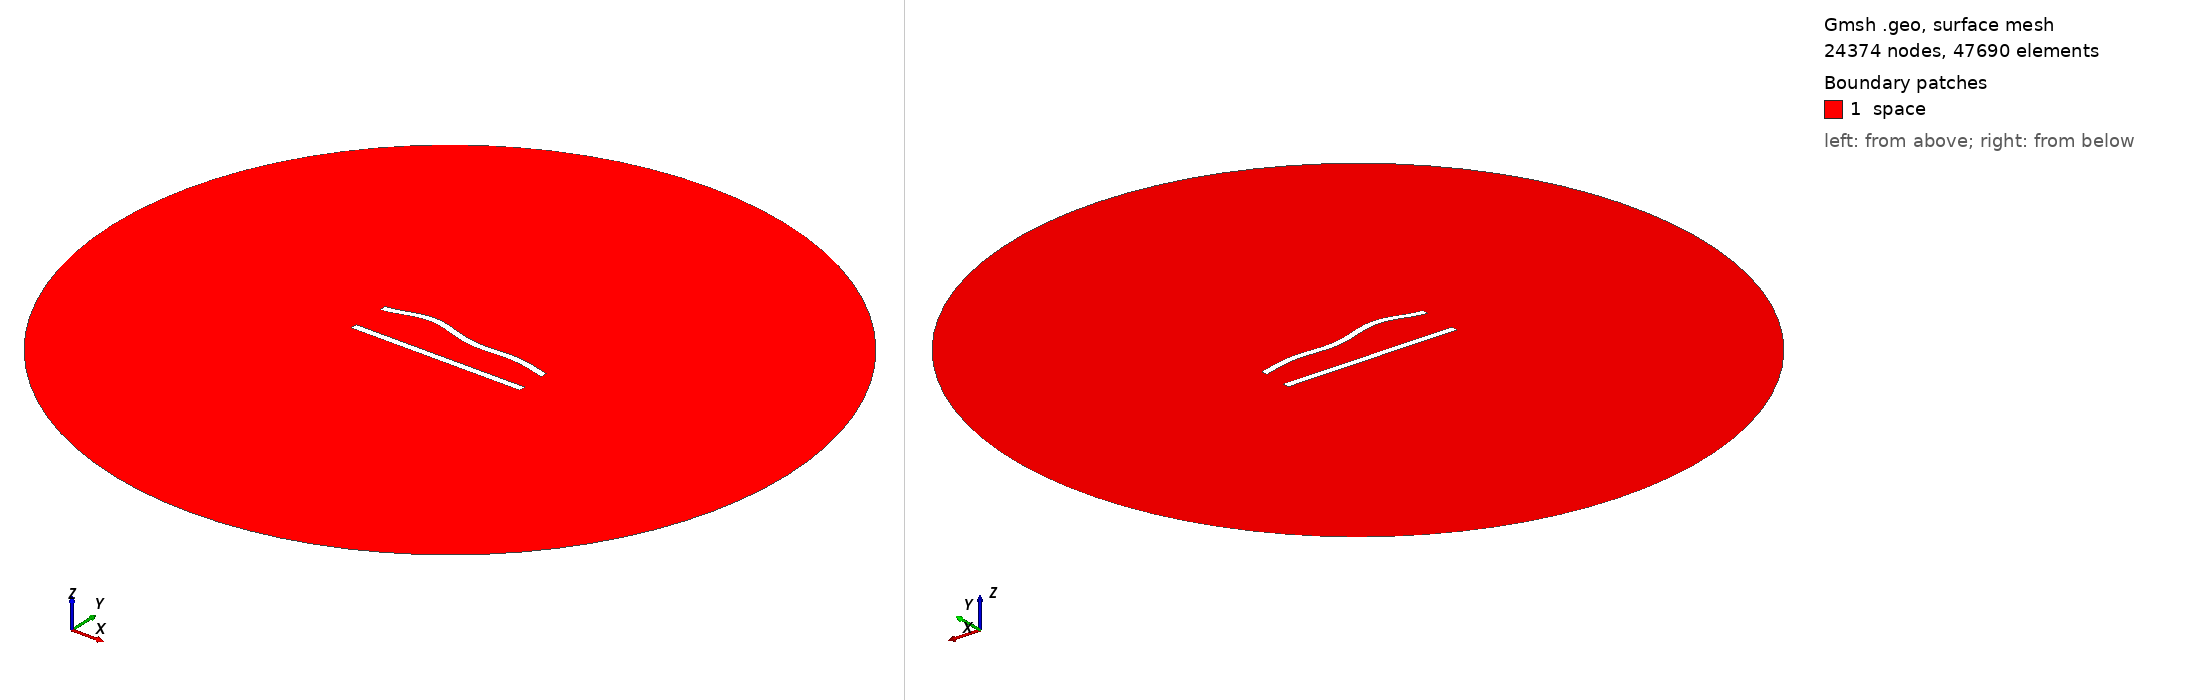

Gmsh geometry script, surface-meshed: 24374 nodes, 47690 surface elements. Boundary patches (legend numbers): 1 space. Left view from above one corner, right view from below the opposite corner. Legend entries are the model's physical surfaces. The drawing asked Gmsh for element sizes between 1% and 20% of the model's largest extent; the script's own settings can give other sizes.

=== 108.geo (drawn) ===
//---------------------------------------
// Geometry kernel
//---------------------------------------

SetFactory("OpenCASCADE");



//---------------------------------------
// Parameters of the geometry
//---------------------------------------

// Overetch of the upper plate
overetch = 0.0;

// Distance between the plates
distance = 22.5;

// Discretization over the x axis (for the deformation)
nx = 50; 

// Length of the plate
L = 100 - overetch; 

// Number of modes
n = 4; 

// 1st mode coefficient
coeff(1) = -1.5;
beta(1) = 0.596864 * 3.1415926535 / L;

// 2nd mode coefficient
coeff(2) = 1.5;
beta(2) = 1.49418 * 3.1415926535 / L;

// 3rd mode coefficient
coeff(3) = 1.5;
beta(3) = 2.50025 * 3.1415926535 / L;

// 4th mode coefficient
coeff(4) = 1.5;
beta(4) = 3.49999 * 3.1415926535 / L;



//---------------------------------------
// Upper plate (deformed rectangle)
//---------------------------------------

// Coordiantes of the upper plate
xmin = -50;
xmax = 50 - overetch;

// Height of the upper plate
yheight = 4 - 2 * overetch;

// Indexes of the points
UpperID[] = {};
LowerID[] = {};
LeftID[] = {};
RightID[] = {};

// Point index
p = 1;

// Horizontal edges
For i In {1:nx}
    x = xmin + (i-1)*(xmax - xmin)/(nx-1);

    y_bottom = distance / 2 + overetch;
    For j In {1:n}
        C = (Cosh(beta(j)*L) + Cos(beta(j)*L)) / (Sinh(beta(j)*L) + Sin(beta(j)*L));
        y_bottom  = y_bottom + coeff(j) * (Cosh(beta(j)*(x+50)) - Cos(beta(j)*(x+50)) - C * (Sinh(beta(j)*(x+50)) - Sin(beta(j)*(x+50))));
    EndFor

    y_top = y_bottom + yheight;

    Point(p) = {x, y_top, 0, 1.0};
    UpperID[i] = p;
    p = p + 1;

    Point(p) = {x, y_bottom, 0, 1.0};
    LowerID[i] = p;
    p = p + 1;
EndFor

// Create point lists
UpperPts[] = {}; LowerPts[] = {};
For i In {1:nx}
  UpperPts[] += {UpperID[i]};
  LowerPts[] += {LowerID[i]};
EndFor

// Build splines
Spline(1) = {UpperPts[]};
Spline(2) = {LowerPts[]};
Line(3) = {LowerPts[nx-1], UpperPts[nx-1]};
Line(4) = {LowerPts[0], UpperPts[0]};

// Build the plane surface
Curve Loop(1) = {2, 3, -1, -4};
Plane Surface(1) = {1};



//---------------------------------------
// Lower plate (rectangle)
//---------------------------------------

// Vertices
Point(1001) = {-50, -distance/2, 0, 1.0};
Point(1002) = { 50, -distance/2, 0, 1.0};
Point(1003) = { 50,  -distance/2 + 4, 0, 1.0};
Point(1004) = {-50,  -distance/2 + 4, 0, 1.0};

// Edges
Line(5) = {1001, 1002};
Line(6) = {1002, 1003};
Line(7) = {1003, 1004};
Line(8) = {1004, 1001};

// Plane surface
Line Loop(2) = {5, 6, 7, 8};
Plane Surface(2) = {2}; 



//---------------------------------------
// Outer (fictious) boundary
//---------------------------------------

// Points
Point(1005) = {0, 0, 0};       // Center
Point(1006) = {200, 0, 0};     // Start point
Point(1007) = {0, 200, 0};     // 90 degrees
Point(1008) = {-200, 0, 0};    // 180 degrees
Point(1009) = {0, -200, 0};    // 270 degrees

// Circle arcs (each needs start, center, end)
Circle(9) = {1006, 1005, 1007};
Circle(10) = {1007, 1005, 1008};
Circle(11) = {1008, 1005, 1009};
Circle(12) = {1009, 1005, 1006};

// Plane surface for the entire domain
Curve Loop(3) = {9, 10, 11, 12};
Surface(3) = {3};

// Subtract the plates from the whole domain to obtain the actual domain where we want to solve the equations
BooleanDifference{ Surface{3}; Delete; }{ Surface{1}; Surface{2}; Delete; }




//---------------------------------------
// Transfinite Lines/Curves
//---------------------------------------

// Set the number of points on the boundaries
r = 6;
d = 0.15;

// Plates
Transfinite Curve {1} = 50*r/4 Using Progression 1;
Transfinite Line {2} = 50*r Using Progression 1;
Transfinite Curve {3, 4} = 2*r Using Progression 1+d;
Transfinite Line {5} = 50*r/4 Using Progression 1;
Transfinite Line {7} = 50*r Using Progression 1;
Transfinite Line {6} = 2*r Using Progression 1-d;
Transfinite Line {8} = 2*r Using Progression 1+d;

// Outer boundary
Transfinite Line {9, 10, 11, 12} = 20 Using Progression 1;



//---------------------------------------
// Physical groups
//---------------------------------------                

// Physical curves (boundaries)
Physical Line("force_segment", 10) = {2};
Physical Line("upper_plate", 11) = {1, 3, 4};
Physical Line("lower_plate", 12) = {5, 6, 7, 8};
Physical Line("boundary", 20) = {9, 10, 11, 12};

// Physical Surfaces
Physical Surface("space", 30) = {3};



//---------------------------------------
// 6. Generate the Mesh
//---------------------------------------

// 2D mesh generation
Mesh 2;
